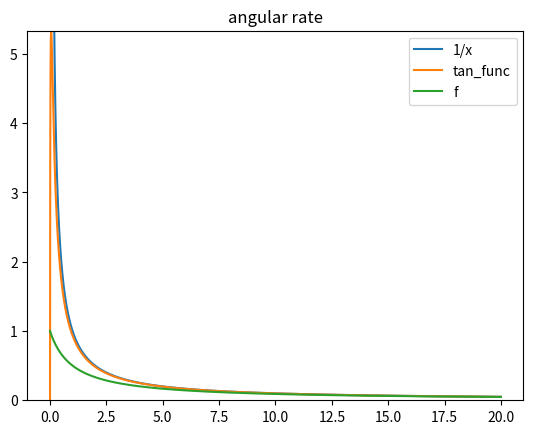
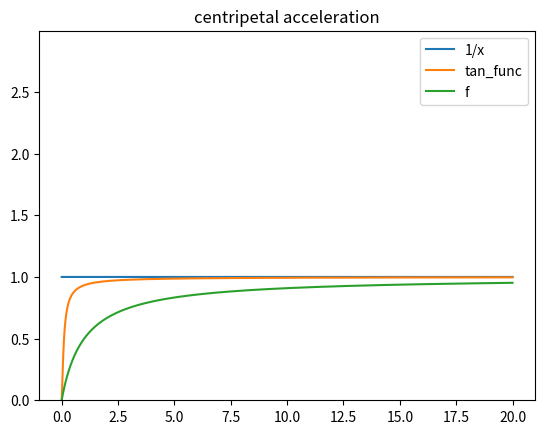

Reproduce these figures in Python, in order.
import numpy as np
import matplotlib.pyplot as plt

x = np.linspace(0,20,10000)
c = 1
# y = np.arctan((c+10)*(x))/(0.01+(x)) *(2/np.pi) * c
y = np.arctan((c+10)*(x))/(0.01+(x)) *(2/np.pi) * c

f = 1/(x+1) * c

z = 1/x * c

#

plt.figure()
plt.plot(x,z,label="1/x")
plt.plot(x,y,label="tan_func")
plt.plot(x,f,label="f")
plt.ylim((0,np.max(y)))
plt.title("angular rate")
plt.legend()
plt.show()

plt.figure()
plt.plot(x,z*x,label="1/x")
plt.plot(x,y*x,label="tan_func")
plt.plot(x,f*x,label="f")
plt.ylim((0,np.max(y*x)+2))
plt.title("centripetal acceleration")
plt.legend()
plt.show()

# plt.figure()
# plt.plot(x,f,label="f")
# plt.title("centripetal acceleration")
# plt.show()
